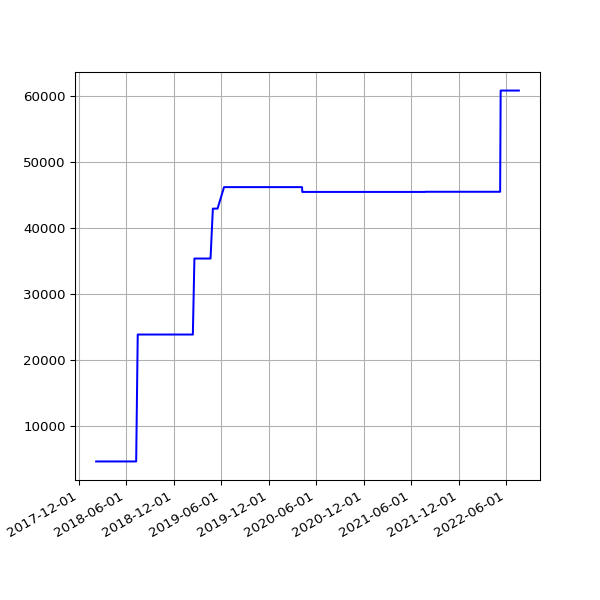

The data file committed next to this chart (first rows):
date, value
2018-02-06 05:29:04 +0000, 4588
2018-02-16 05:14:58 +0000, 4588
2018-02-19 05:19:21 +0000, 4588
2018-02-25 05:15:56 +0000, 4588
2018-03-01 05:27:36 +0000, 4588
2018-03-04 05:26:08 +0000, 4588
2018-03-07 05:42:31 +0000, 4588
2018-03-10 05:38:57 +0000, 4588
2018-03-22 05:24:43 +0000, 4588
2018-03-25 06:19:36 +0100, 4588
2018-04-01 05:34:15 +0100, 4588
2018-04-04 05:34:29 +0100, 4588
2018-04-07 05:49:30 +0100, 4588
2018-04-22 05:15:17 +0100, 4588
2018-06-01 05:44:15 +0100, 4588
2018-06-04 05:24:39 +0100, 4588
2018-06-07 06:06:31 +0100, 4588
2018-06-25 05:53:05 +0100, 4588
2018-07-10 06:31:48 +0100, 4588
2018-07-16 06:27:33 +0100, 23852
2018-07-22 06:28:04 +0100, 23852
2018-07-25 06:33:35 +0100, 23852
2018-07-28 06:42:39 +0100, 23852
2018-08-01 06:05:11 +0100, 23852
2018-08-04 05:47:50 +0100, 23852
2018-08-07 06:16:22 +0100, 23852
2018-08-10 06:44:44 +0100, 23852
2018-08-13 06:18:24 +0100, 23852
2018-08-16 06:36:33 +0100, 23852
2018-08-19 06:01:25 +0100, 23852
2018-08-22 06:51:37 +0100, 23852
2018-08-25 06:24:08 +0100, 23852
2018-08-28 06:26:32 +0100, 23852
2018-09-01 05:58:49 +0100, 23852
2018-09-04 05:55:32 +0100, 23852
2018-09-07 05:52:57 +0100, 23852
2018-09-10 06:01:53 +0100, 23852
2018-09-13 05:45:39 +0100, 23852
2018-09-16 05:46:46 +0100, 23852
2018-09-19 06:33:00 +0100, 23852
2018-09-22 05:54:16 +0100, 23852
2018-09-25 05:59:08 +0100, 23852
2018-10-04 06:11:36 +0100, 23852
2018-10-07 06:27:15 +0100, 23852
2018-10-10 06:46:32 +0100, 23852
2018-10-13 05:53:53 +0100, 23852
2018-10-16 06:26:10 +0100, 23852
2018-10-19 07:06:25 +0100, 23852
2018-10-22 07:10:20 +0100, 23852
2018-10-25 06:00:59 +0100, 23852
2018-10-28 05:13:53 +0000, 23852
2018-11-01 06:49:27 +0000, 23852
2018-11-04 06:12:54 +0000, 23852
2018-11-07 06:03:06 +0000, 23852
2018-11-10 06:10:02 +0000, 23852
2018-11-13 06:13:10 +0000, 23852
2018-11-16 06:06:18 +0000, 23852
2018-11-19 06:13:27 +0000, 23852
2018-11-22 06:43:41 +0000, 23852
2018-11-25 06:14:56 +0000, 23852
... 1,115 more rows
